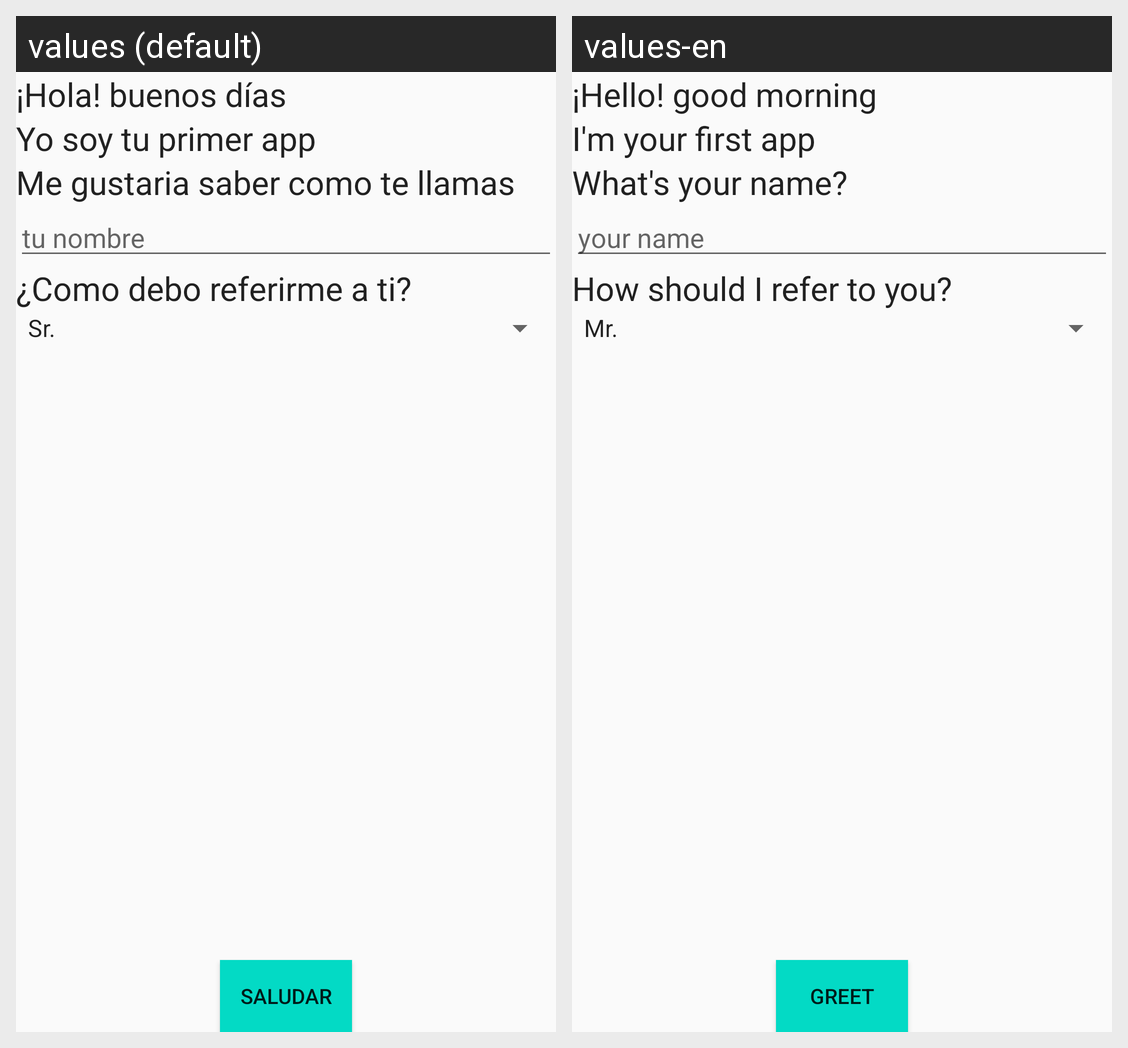

Translations of the strings shown on this Android screen, per locale in the grid:
Android screen res/layout/activity_first.xml rendered under 2 locales, left to right: values (default), values-en. Device: Nexus 5 (rendered at 1080×1920; each locale shown at half size, 540×960, under a caption strip naming it); theme AppTheme.
Strings drawn on this screen, with the default value and each locale's value (text and hints the layout hard-codes, and strings that could not be matched under every locale, appear in the picture but are not listed):

buenos_dias
  values: ¡Hola! buenos días
  values-en: ¡Hello! good morning

saludo
  values: Yo soy tu primer app
  values-en: I'm your first app

preguntar_tunombre
  values: Me gustaria saber como te llamas
  values-en: What's your name?

tunombre
  values: tu nombre
  values-en: your name

preguntar_pronombre
  values: ¿Como debo referirme a ti?
  values-en: How should I refer to you?

saludar
  values: Saludar
  values-en: Greet
